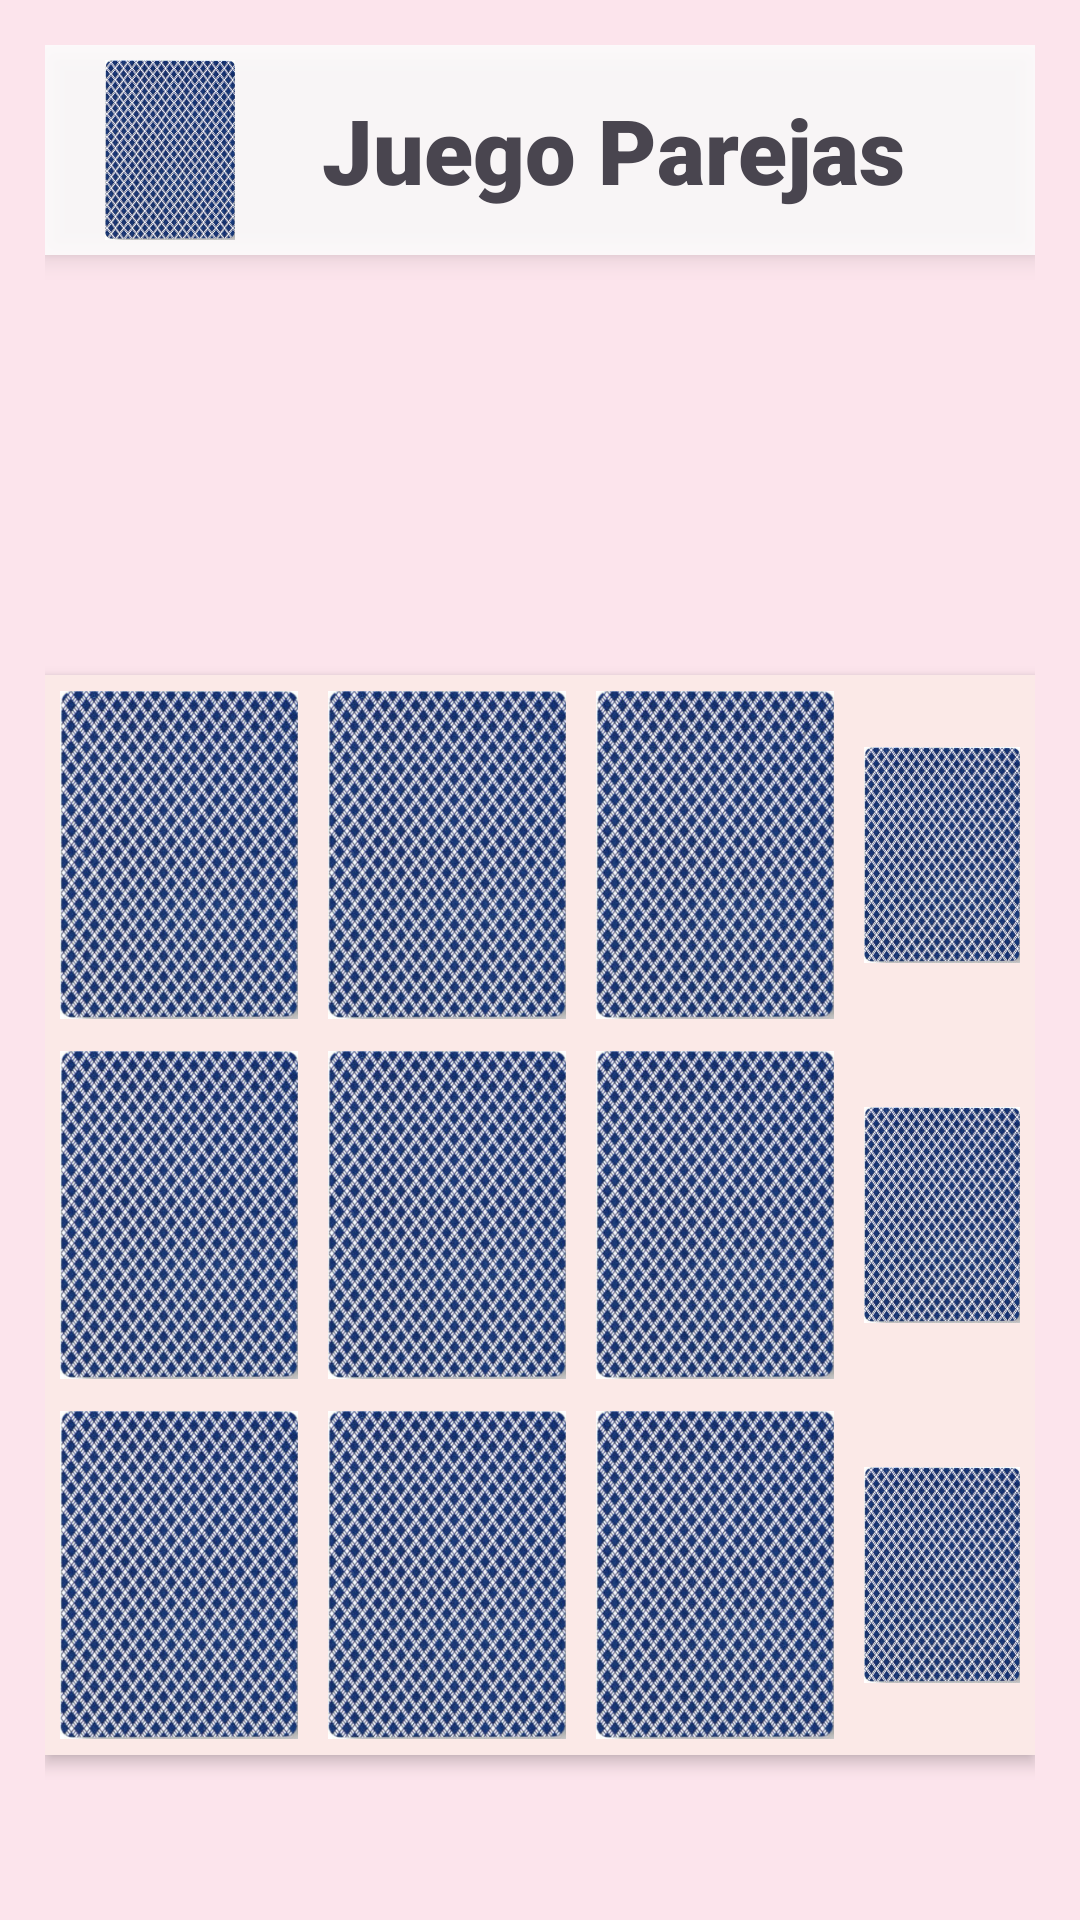

Write the Android layout XML for this screen, with the resource values it uses.
<!-- AndroidManifest.xml: application theme Theme.PracticaPMFranciscoRequenaSanchez -->
<!-- res/layout/activity_main.xml -->
<?xml version="1.0" encoding="utf-8"?>
<androidx.constraintlayout.widget.ConstraintLayout xmlns:android="http://schemas.android.com/apk/res/android"
    xmlns:app="http://schemas.android.com/apk/res-auto"
    xmlns:tools="http://schemas.android.com/tools"
    android:id="@+id/main"
    android:layout_width="match_parent"
    android:layout_height="match_parent"
    tools:context=".MainActivity"
    android:background="#FCE4EC"
    android:padding="15dp"
    >
    <LinearLayout
        android:id="@+id/Cabereca"
        android:layout_width="match_parent"
        android:layout_height="wrap_content"
        android:orientation="horizontal"
        app:layout_constraintStart_toStartOf="parent"
        app:layout_constraintEnd_toEndOf="parent"
        app:layout_constraintTop_toTopOf="parent"
        android:elevation="5dp"
        android:background="#DCFFFFFF"

        >
        <ImageView
            android:layout_width="wrap_content"
            android:layout_height="60dp"
            android:src="@drawable/carta"
            android:adjustViewBounds="true"
            android:layout_gravity="center"
            android:layout_marginStart="20dp"
            />
        <TextView
            android:id="@+id/Titulo"
            android:layout_width="wrap_content"
            android:layout_height="70dp"
            android:text="       Juego Parejas         "
            android:layout_gravity="center"
            android:gravity="center"
            android:fontFamily="sans-serif"
            android:textFontWeight="900"
            android:textSize="30dp"

            />
    </LinearLayout>
    <androidx.appcompat.widget.AppCompatButton
        android:id="@+id/reiniciar"
        android:layout_width="match_parent"
        android:layout_height="wrap_content"
        app:layout_constraintStart_toStartOf="parent"
        app:layout_constraintEnd_toEndOf="parent"
        app:layout_constraintTop_toBottomOf="@+id/Cabereca"
        app:layout_constraintBottom_toTopOf="@id/cartas"
        android:gravity="center"
        android:text="Reiniciar"
        android:background="#2FDB36"
        android:textColor="@color/white"
        android:fontFamily="sans-serif"
        android:textFontWeight="900"
        android:textSize="25dp"
        android:visibility="gone"
        />
    <LinearLayout
        android:id="@+id/vidas"
        android:layout_width="match_parent"
        android:layout_height="wrap_content"
        app:layout_constraintStart_toStartOf="parent"
        app:layout_constraintEnd_toEndOf="parent"
        app:layout_constraintTop_toBottomOf="@+id/Cabereca"
        app:layout_constraintBottom_toTopOf="@id/cartas"
        android:orientation="horizontal"
        android:gravity="center"
        >
        <ImageView
            android:id="@+id/vida1"
            android:layout_width="wrap_content"
            android:layout_height="60dp"
            android:src="@drawable/vidas1"
            android:adjustViewBounds="true"
            android:layout_marginHorizontal="30dp"

            />
        <ImageView
            android:id="@+id/vidaperdida1"
            android:layout_width="wrap_content"
            android:layout_height="60dp"
            android:src="@drawable/vidas"
            android:adjustViewBounds="true"
            android:layout_marginHorizontal="30dp"
            android:visibility="gone"
            />





        <ImageView
            android:id="@+id/vida2"
            android:layout_width="wrap_content"
            android:layout_height="60dp"
            android:src="@drawable/vidas1"
            android:adjustViewBounds="true"
            android:layout_marginHorizontal="30dp"

            />
        <ImageView
            android:id="@+id/vidaperdida2"
            android:layout_width="wrap_content"
            android:layout_height="60dp"
            android:src="@drawable/vidas"
            android:adjustViewBounds="true"
            android:layout_marginHorizontal="30dp"
            android:visibility="gone"
            />



        <ImageView
            android:id="@+id/vida3"
            android:layout_width="wrap_content"
            android:layout_height="60dp"
            android:src="@drawable/vidas1"
            android:adjustViewBounds="true"
            android:layout_marginHorizontal="30dp"

            />
        <ImageView
            android:id="@+id/vidaperdida3"
            android:layout_width="wrap_content"
            android:layout_height="60dp"
            android:src="@drawable/vidas"
            android:adjustViewBounds="true"
            android:layout_marginHorizontal="30dp"
            android:visibility="gone"
            />



    </LinearLayout>


        <LinearLayout
            android:id="@+id/cartas"
            android:layout_width="match_parent"
            android:layout_height="wrap_content"
            android:orientation="vertical"
            app:layout_constraintStart_toStartOf="parent"
            app:layout_constraintEnd_toEndOf="parent"
            app:layout_constraintTop_toBottomOf="@id/vidas"
            app:layout_constraintBottom_toBottomOf="parent"
            android:elevation="3dp"
            android:background="#FBE9E7"

            >
            <LinearLayout
                android:layout_width="match_parent"
                android:layout_height="wrap_content"
                android:orientation="horizontal"
                android:gravity="center"
                android:layout_marginVertical="5dp"

                >
                <ImageView
                    android:id="@+id/carta1"
                    android:layout_width="wrap_content"
                    android:layout_height="110dp"
                    android:src="@drawable/carta"
                    android:adjustViewBounds="true"
                    android:layout_marginHorizontal="5dp"/>
                <ImageView
                    android:id="@+id/carta2"
                    android:layout_width="wrap_content"
                    android:layout_height="110dp"
                    android:src="@drawable/carta"
                    android:adjustViewBounds="true"
                    android:layout_marginHorizontal="5dp"/>
                <ImageView
                    android:id="@+id/carta3"
                    android:layout_width="wrap_content"
                    android:layout_height="110dp"
                    android:src="@drawable/carta"
                    android:adjustViewBounds="true"
                    android:layout_marginHorizontal="5dp"/>
                <ImageView
                    android:id="@+id/carta4"
                    android:layout_width="wrap_content"
                    android:layout_height="110dp"
                    android:src="@drawable/carta"
                    android:adjustViewBounds="true"
                    android:layout_marginHorizontal="5dp"/>


            </LinearLayout>
            <LinearLayout
                android:layout_width="match_parent"
                android:layout_height="wrap_content"
                android:orientation="horizontal"
                android:gravity="center"
                android:layout_marginVertical="5dp"

                >
                <ImageView
                    android:id="@+id/carta5"
                    android:layout_width="wrap_content"
                    android:layout_height="110dp"
                    android:src="@drawable/carta"
                    android:adjustViewBounds="true"
                    android:layout_marginHorizontal="5dp"/>
                <ImageView
                    android:id="@+id/carta6"
                    android:layout_width="wrap_content"
                    android:layout_height="110dp"
                    android:src="@drawable/carta"
                    android:adjustViewBounds="true"
                    android:layout_marginHorizontal="5dp"/>
                <ImageView
                    android:id="@+id/carta7"
                    android:layout_width="wrap_content"
                    android:layout_height="110dp"
                    android:src="@drawable/carta"
                    android:adjustViewBounds="true"
                    android:layout_marginHorizontal="5dp"/>
                <ImageView
                    android:id="@+id/carta8"
                    android:layout_width="wrap_content"
                    android:layout_height="110dp"
                    android:src="@drawable/carta"
                    android:adjustViewBounds="true"
                    android:layout_marginHorizontal="5dp"/>

            </LinearLayout>
            <LinearLayout
                android:layout_width="match_parent"
                android:layout_height="wrap_content"
                android:orientation="horizontal"
                android:gravity="center"
                android:layout_marginVertical="5dp"

                >
                <ImageView
                    android:id="@+id/carta9"
                    android:layout_width="wrap_content"
                    android:layout_height="110dp"
                    android:src="@drawable/carta"
                    android:adjustViewBounds="true"
                    android:layout_marginHorizontal="5dp"/>
                <ImageView
                    android:id="@+id/carta10"
                    android:layout_width="wrap_content"
                    android:layout_height="110dp"
                    android:src="@drawable/carta"
                    android:adjustViewBounds="true"
                    android:layout_marginHorizontal="5dp"/>
                <ImageView
                    android:id="@+id/carta11"
                    android:layout_width="wrap_content"
                    android:layout_height="110dp"
                    android:src="@drawable/carta"
                    android:adjustViewBounds="true"
                    android:layout_marginHorizontal="5dp"/>
                <ImageView
                    android:id="@+id/carta12"
                    android:layout_width="wrap_content"
                    android:layout_height="110dp"
                    android:src="@drawable/carta"
                    android:adjustViewBounds="true"
                    android:layout_marginHorizontal="5dp"/>

            </LinearLayout>




        </LinearLayout>



</androidx.constraintlayout.widget.ConstraintLayout>
<!-- resources referenced by this layout -->
<resources>
  <!-- drawable carta: png bitmap (drawable, 354863 bytes) -->
  <!-- drawable vidas: png bitmap (drawable, 42314 bytes) -->
  <style name="Theme.PracticaPMFranciscoRequenaSanchez" parent="Base.Theme.PracticaPMFranciscoRequenaSanchez" />
  <style name="Base.Theme.PracticaPMFranciscoRequenaSanchez" parent="Theme.Material3.DayNight.NoActionBar">
          
          
          <item name="android:windowAnimationStyle">@null</item>
      </style>
  <!-- not gathered from this repository: default colours our renderer supplied (Android Studio template values) -->
  <color name="white">#FFFFFFFF</color>
</resources>
